Run: headless pygame with SDL's dummy video driver; simulated clock (each Clock.tick advances the game by its frame time, no real sleeping); random seed 0; keys injected as events and as key.get_pressed() state; no mouse input.
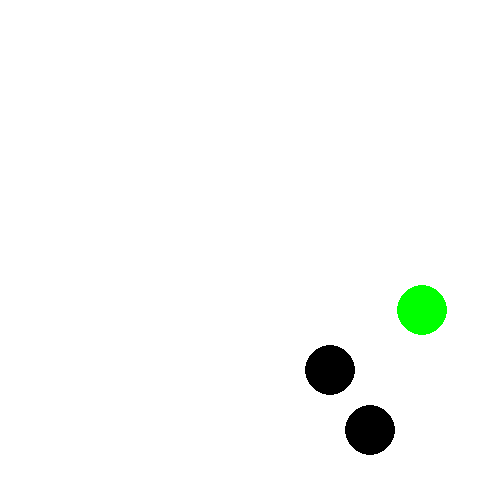
Frame 1 of 4 · flips 1–60 · no input
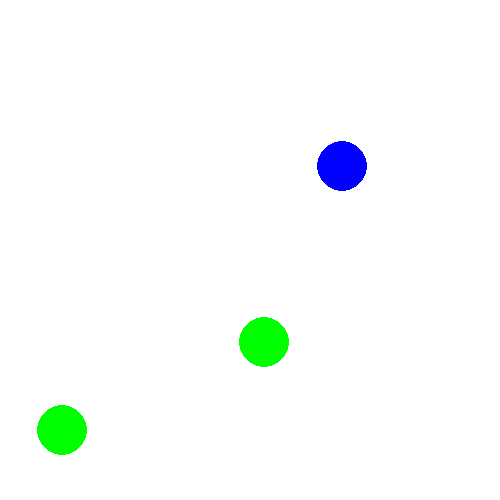
Frame 2 of 4 · flips 61–180 · tapped SPACE, RETURN · held RIGHT (→), D
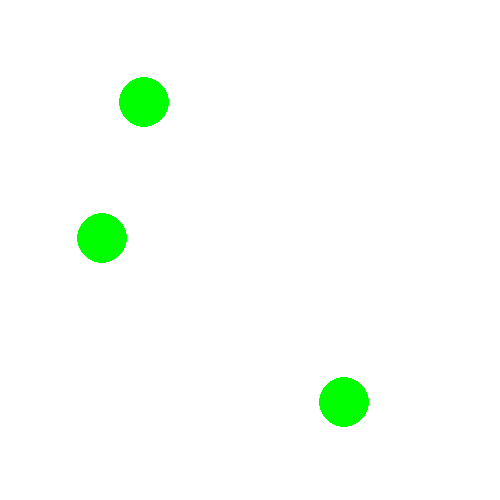
Frame 3 of 4 · flips 181–300 · held DOWN (↓), S
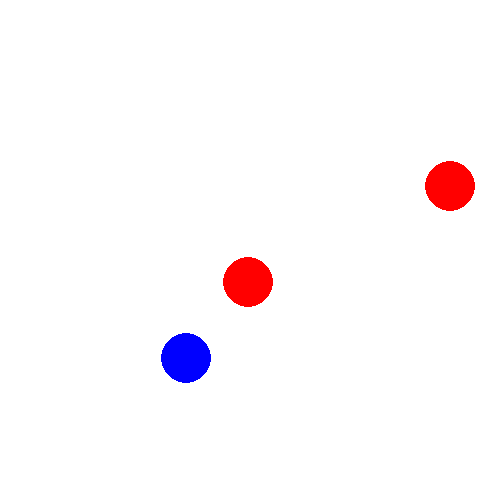
Frame 4 of 4 · flips 301–420 · held LEFT (←), A, UP (↑), W

The pygame program that drew these frames:

import pygame as pg, sys, random

pg.init()
screen = pg.display.set_mode((500,500))
pg.display.set_caption('円の色を変える')
x,y = [150,250,350],[250,250,250]
speedx,speedy = [3,2,3],[2,3,1]
fills = ['black']*3
colors = ['red','green','blue']

while True:
    screen.fill(pg.Color('white'))
    for i in range(3):
        x[i] += speedx[i]
        y[i] += speedy[i]
        if x[i] > 475 or x[i] < 25:
            speedx[i] *= -1
            fills[i] =random.choice(colors)
        if y[i] > 475 or y[i] < 25:
            speedy[i] *= -1
            fills[i] =random.choice(colors)
        pg.draw.circle(screen, pg.Color(fills[i]), (x[i],y[i]), 25)
    pg.display.update()
    pg.time.Clock().tick(60)
    for event in pg.event.get():
        if event.type == pg.QUIT:
            pg.quit()
            sys.exit()
